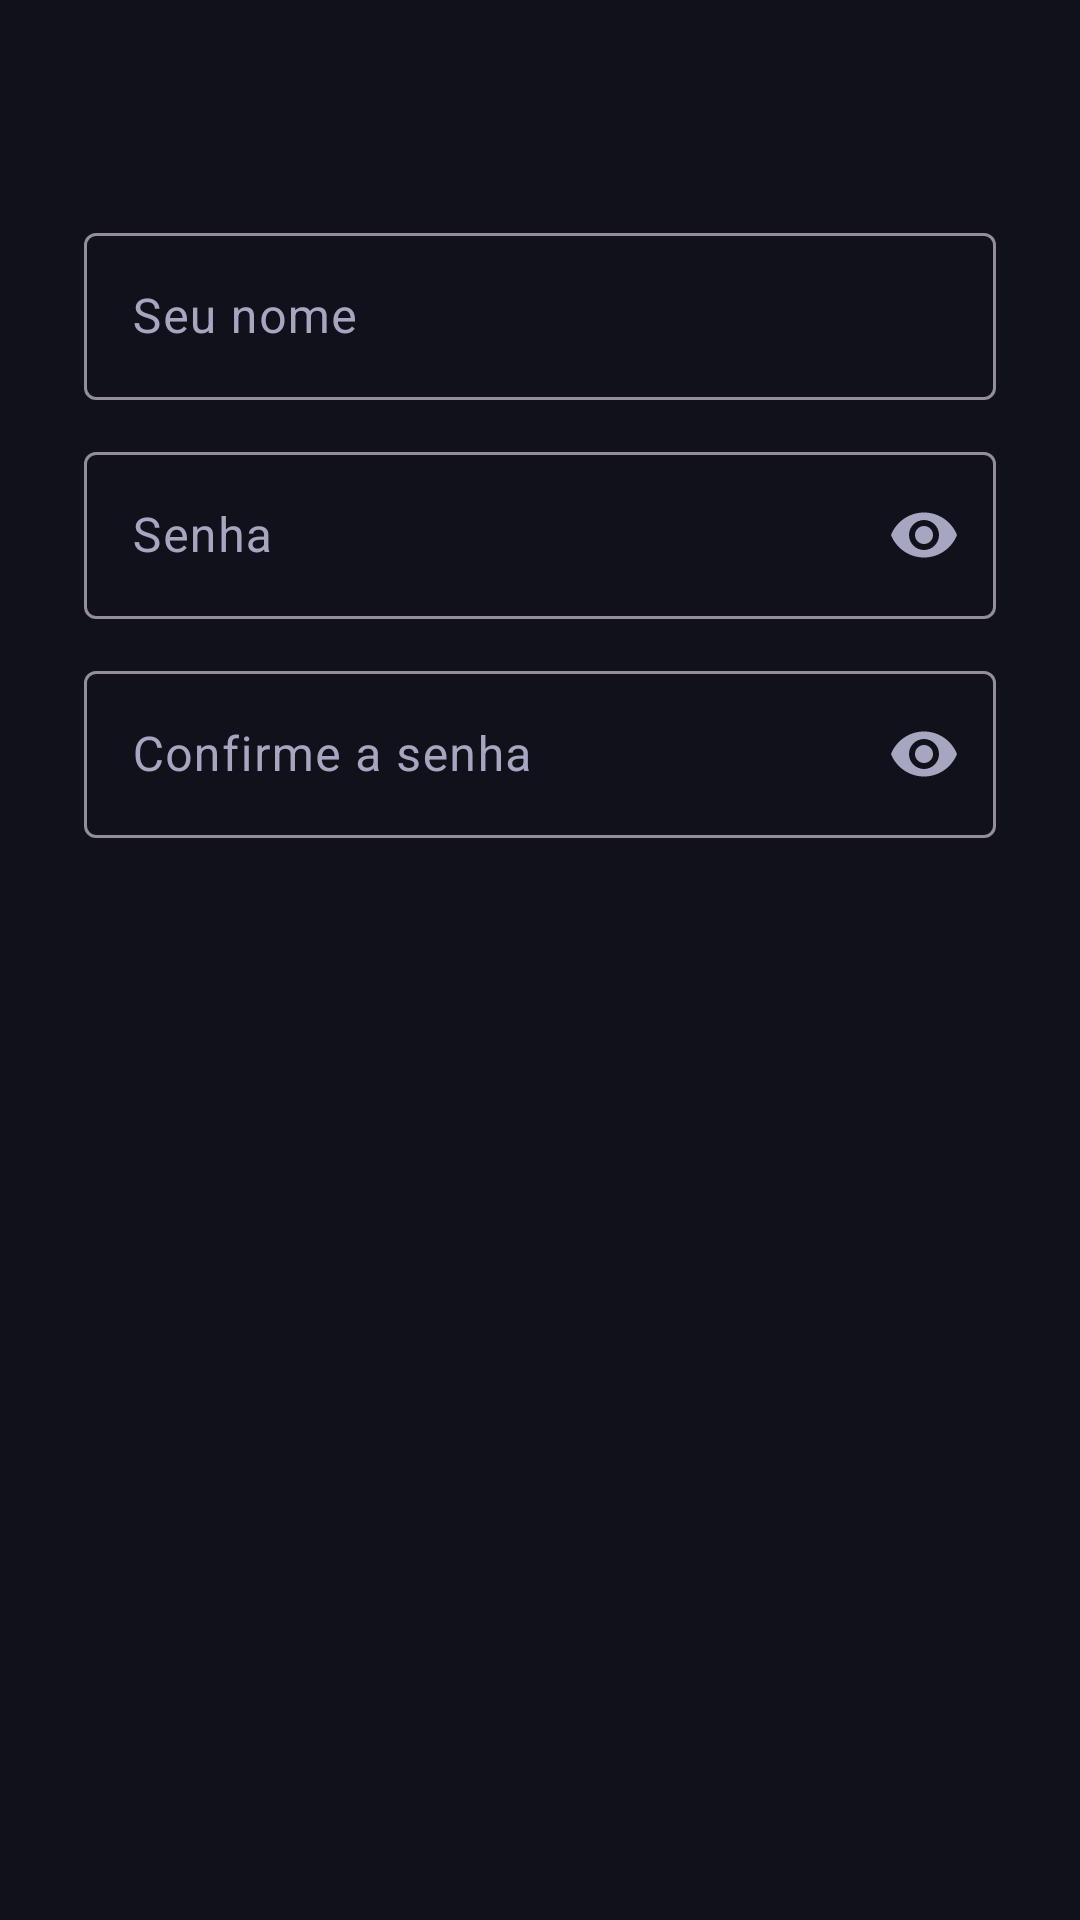

Write the Android layout XML for this screen, with the resource values it uses.
<!-- AndroidManifest.xml: application theme Theme.GameMatch -->
<!-- res/layout/activity_auth.xml -->
<?xml version="1.0" encoding="utf-8"?>
<ScrollView xmlns:android="http://schemas.android.com/apk/res/android"
    xmlns:app="http://schemas.android.com/apk/res-auto"
    android:layout_width="match_parent"
    android:layout_height="match_parent">

    <LinearLayout
        style="@style/Screen"
        android:padding="28dp">

        <TextView
            android:id="@+id/tvSubtitle"
            style="@style/Text.Secondary"
            android:layout_marginBottom="24dp"
            android:textSize="15sp" />

        <com.google.android.material.textfield.TextInputLayout
            android:id="@+id/tilName"
            style="@style/Widget.Material3.TextInputLayout.OutlinedBox"
            android:layout_width="match_parent"
            android:layout_height="wrap_content"
            android:hint="@string/hint_name">

            <com.google.android.material.textfield.TextInputEditText
                android:id="@+id/etName"
                android:layout_width="match_parent"
                android:layout_height="wrap_content"
                android:inputType="textPersonName|textCapWords"
                android:maxLength="30" />
        </com.google.android.material.textfield.TextInputLayout>

        <com.google.android.material.textfield.TextInputLayout
            android:id="@+id/tilPassword"
            style="@style/Widget.Material3.TextInputLayout.OutlinedBox"
            android:layout_width="match_parent"
            android:layout_height="wrap_content"
            android:layout_marginTop="12dp"
            android:hint="@string/hint_password"
            app:endIconMode="password_toggle">

            <com.google.android.material.textfield.TextInputEditText
                android:id="@+id/etPassword"
                android:layout_width="match_parent"
                android:layout_height="wrap_content"
                android:inputType="textPassword" />
        </com.google.android.material.textfield.TextInputLayout>

        
        <com.google.android.material.textfield.TextInputLayout
            android:id="@+id/tilConfirm"
            style="@style/Widget.Material3.TextInputLayout.OutlinedBox"
            android:layout_width="match_parent"
            android:layout_height="wrap_content"
            android:layout_marginTop="12dp"
            android:hint="@string/hint_password_confirm"
            app:endIconMode="password_toggle">

            <com.google.android.material.textfield.TextInputEditText
                android:id="@+id/etConfirm"
                android:layout_width="match_parent"
                android:layout_height="wrap_content"
                android:inputType="textPassword" />
        </com.google.android.material.textfield.TextInputLayout>

        <Button
            android:id="@+id/btnSubmit"
            style="@style/Button.Primary"
            android:layout_marginTop="24dp" />

        <ProgressBar
            android:id="@+id/progress"
            android:layout_width="32dp"
            android:layout_height="32dp"
            android:layout_gravity="center_horizontal"
            android:layout_marginTop="12dp"
            android:visibility="gone" />

        <Button
            android:id="@+id/btnSwitch"
            style="@style/Widget.Material3.Button.TextButton"
            android:layout_width="wrap_content"
            android:layout_height="wrap_content"
            android:layout_gravity="center_horizontal"
            android:layout_marginTop="8dp" />

    </LinearLayout>
</ScrollView>
<!-- resources referenced by this layout -->
<resources>
  <string name="hint_name">Seu nome</string>
  <string name="hint_password">Senha</string>
  <string name="hint_password_confirm">Confirme a senha</string>
  <style name="Button.Primary" parent="Widget.Material3.Button">
          <item name="android:layout_width">match_parent</item>
          <item name="android:layout_height">56dp</item>
          <item name="android:textSize">16sp</item>
      </style>
  <style name="Screen">
          <item name="android:layout_width">match_parent</item>
          <item name="android:layout_height">wrap_content</item>
          <item name="android:orientation">vertical</item>
          <item name="android:padding">20dp</item>
      </style>
  <style name="Text.Secondary">
          <item name="android:textColor">@color/text_secondary</item>
          <item name="android:textSize">13sp</item>
      </style>
  <style name="Theme.GameMatch" parent="Theme.Material3.Dark">
          <item name="colorPrimary">@color/primary</item>
          <item name="colorOnPrimary">@color/on_primary</item>
          <item name="colorPrimaryContainer">@color/primary_container</item>
          <item name="colorOnPrimaryContainer">@color/text</item>
          <item name="colorSecondary">@color/accent</item>
          <item name="colorOnSecondary">@color/background</item>
          <item name="colorSurface">@color/surface</item>
          <item name="colorOnSurface">@color/text</item>
          <item name="colorOnSurfaceVariant">@color/text_secondary</item>
          <item name="colorError">@color/error</item>
          <item name="android:colorBackground">@color/background</item>
          <item name="colorOnBackground">@color/text</item>
          <item name="android:statusBarColor">@color/surface</item>
          <item name="android:navigationBarColor">@color/background</item>
      </style>
  <color name="text_secondary">#A6A6C0</color>
  <color name="primary">#8B5CF6</color>
  <color name="on_primary">#FFFFFF</color>
  <color name="primary_container">#3B2A73</color>
  <color name="text">#F4F4F8</color>
  <color name="accent">#34D399</color>
  <color name="background">#11111B</color>
  <color name="surface">#1B1B2B</color>
  <color name="error">#F87171</color>
</resources>
